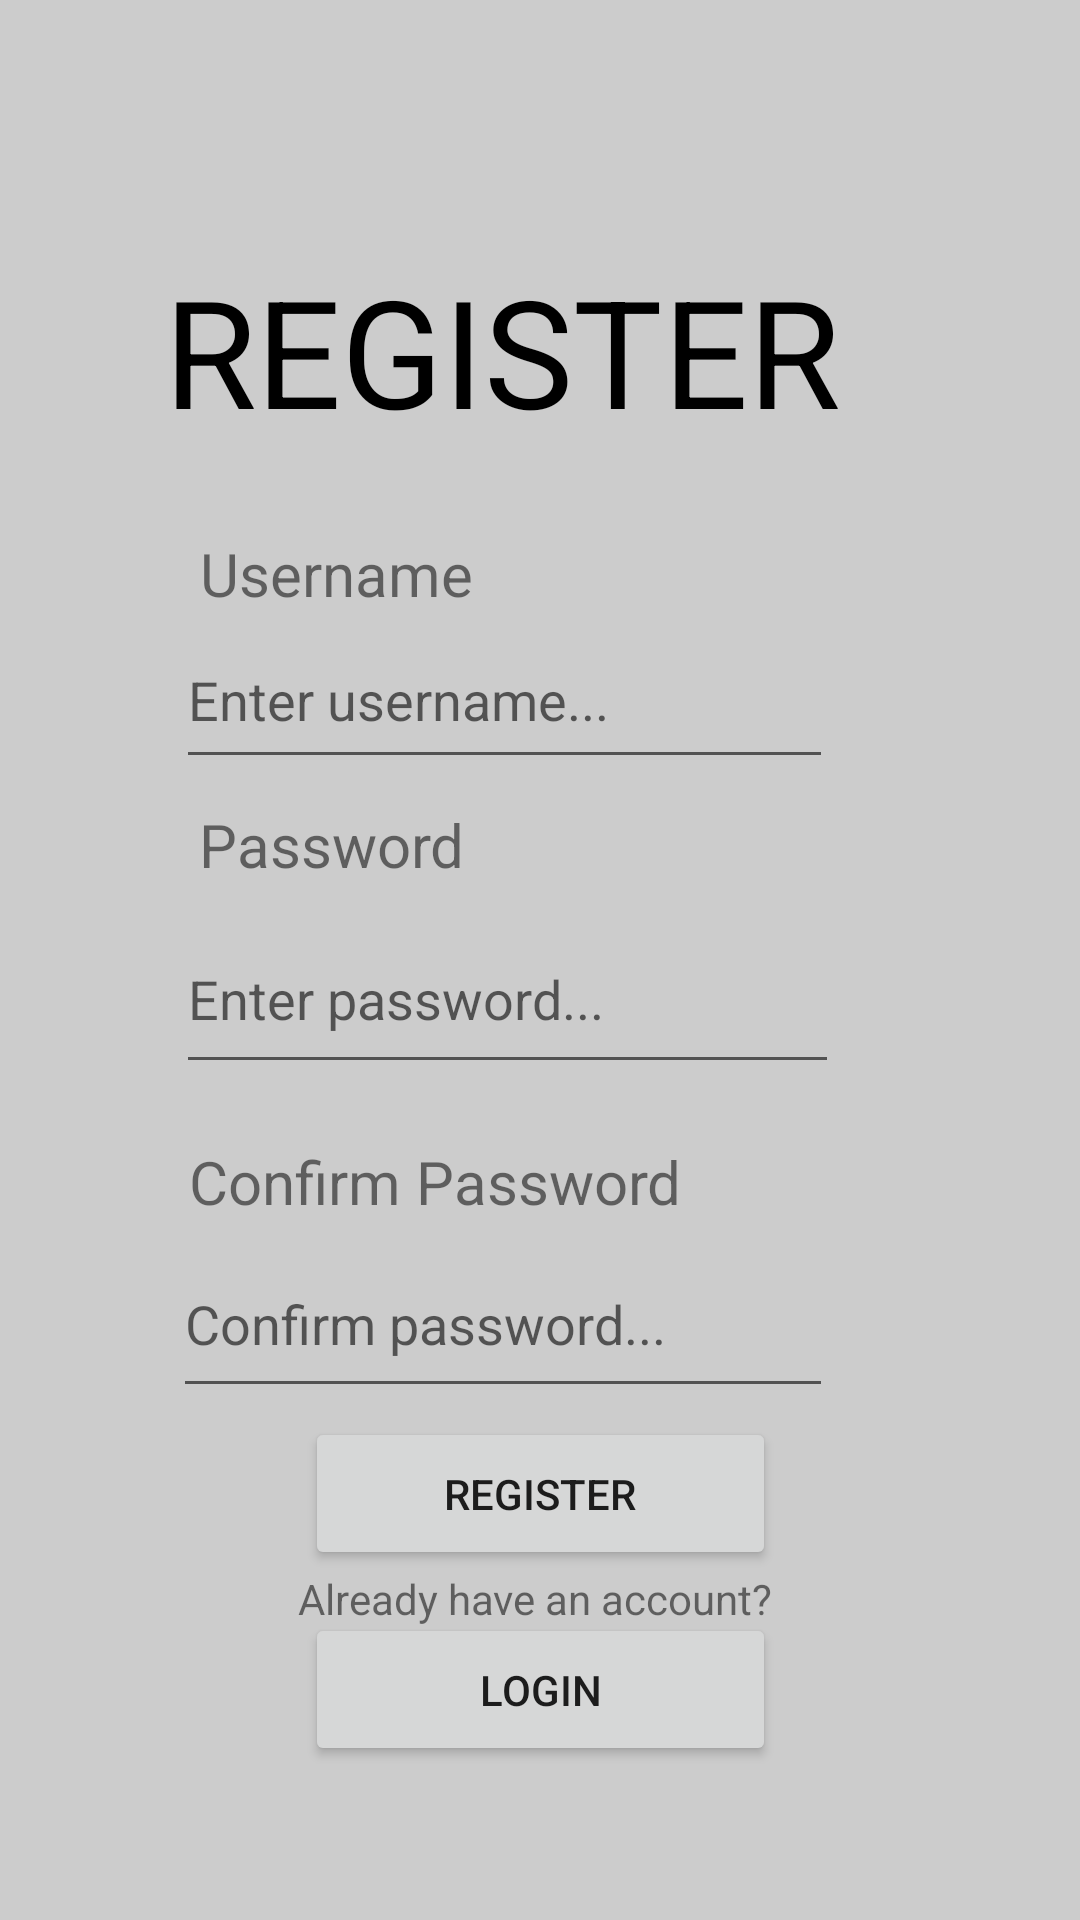

The Android layout XML behind this screen, and the referenced resources:
<!-- AndroidManifest.xml: application theme Theme.FitnessTrackerApp -->
<!-- res/layout/activity_main.xml -->
<?xml version="1.0" encoding="utf-8"?>
<androidx.constraintlayout.widget.ConstraintLayout xmlns:android="http://schemas.android.com/apk/res/android"
    xmlns:app="http://schemas.android.com/apk/res-auto"
    xmlns:tools="http://schemas.android.com/tools"
    android:id="@+id/loginBtn"
    android:layout_width="match_parent"
    android:layout_height="match_parent"
    tools:context=".registerUserActivity"
    android:background="@color/colorBackground">

    <TextView
        android:id="@+id/registerTxtView"
        android:layout_width="250dp"
        android:layout_height="61dp"
        android:text="@string/register"
        android:textColor="#000000"
        android:textSize="50sp"
        app:layout_constraintBottom_toBottomOf="parent"
        app:layout_constraintEnd_toEndOf="parent"
        app:layout_constraintHorizontal_bias="0.496"
        app:layout_constraintStart_toStartOf="parent"
        app:layout_constraintTop_toTopOf="parent"
        app:layout_constraintVertical_bias="0.144" />

    <TextView
        android:id="@+id/usernameTxtView"
        android:layout_width="105dp"
        android:layout_height="27dp"
        android:text="@string/username"
        android:textSize="20sp"
        app:layout_constraintBottom_toTopOf="@+id/textView4"
        app:layout_constraintEnd_toEndOf="parent"
        app:layout_constraintHorizontal_bias="0.261"
        app:layout_constraintStart_toStartOf="parent"
        app:layout_constraintTop_toTopOf="parent"
        app:layout_constraintVertical_bias="0.503" />

    <EditText
        android:id="@+id/edtTxtUsername232"
        android:layout_width="219dp"
        android:layout_height="56dp"
        android:ems="10"
        android:hint="@string/enter_username"
        android:inputType="textPersonName"
        app:layout_constraintBottom_toTopOf="@+id/edtTxtConfirmPassword12312321"
        app:layout_constraintEnd_toEndOf="parent"
        app:layout_constraintHorizontal_bias="0.416"
        app:layout_constraintStart_toStartOf="parent"
        app:layout_constraintTop_toTopOf="parent"
        app:layout_constraintVertical_bias="0.575" />

    <TextView
        android:id="@+id/textView3"
        android:layout_width="111dp"
        android:layout_height="38dp"
        android:text="@string/password"
        android:textSize="20sp"
        app:layout_constraintBottom_toBottomOf="parent"
        app:layout_constraintEnd_toEndOf="parent"
        app:layout_constraintHorizontal_bias="0.266"
        app:layout_constraintStart_toStartOf="parent"
        app:layout_constraintTop_toTopOf="parent"
        app:layout_constraintVertical_bias="0.445" />

    <EditText
        android:id="@+id/edtTxtPassword12312"
        android:layout_width="221dp"
        android:layout_height="60dp"
        android:ems="10"
        android:hint="@string/enter_password"
        android:inputType="textPassword"
        app:layout_constraintBottom_toTopOf="@+id/edtTxtConfirmPassword12312321"
        app:layout_constraintEnd_toEndOf="parent"
        app:layout_constraintHorizontal_bias="0.421"
        app:layout_constraintStart_toStartOf="parent"
        app:layout_constraintTop_toBottomOf="@+id/edtTxtUsername232"
        app:layout_constraintVertical_bias="0.46" />

    <EditText
        android:id="@+id/edtTxtConfirmPassword12312321"
        android:layout_width="220dp"
        android:layout_height="59dp"
        android:ems="10"
        android:hint="@string/confirm_password"
        android:inputType="textPassword"
        app:layout_constraintBottom_toBottomOf="parent"
        app:layout_constraintEnd_toEndOf="parent"
        app:layout_constraintHorizontal_bias="0.413"
        app:layout_constraintStart_toStartOf="parent"
        app:layout_constraintTop_toTopOf="parent"
        app:layout_constraintVertical_bias="0.706" />

    <TextView
        android:id="@+id/textView4"
        android:layout_width="170dp"
        android:layout_height="30dp"
        android:text="Confirm Password"
        android:textSize="20sp"
        app:layout_constraintBottom_toBottomOf="parent"
        app:layout_constraintEnd_toEndOf="parent"
        app:layout_constraintHorizontal_bias="0.331"
        app:layout_constraintStart_toStartOf="parent"
        app:layout_constraintTop_toBottomOf="@+id/textView3"
        app:layout_constraintVertical_bias="0.245" />

    <Button
        android:id="@+id/da1w312"
        android:layout_width="157dp"
        android:layout_height="51dp"
        android:text="Register"
        app:layout_constraintBottom_toBottomOf="parent"
        app:layout_constraintEnd_toEndOf="parent"
        app:layout_constraintStart_toStartOf="parent"
        app:layout_constraintTop_toTopOf="parent"
        app:layout_constraintVertical_bias="0.802" />

    <Button
        android:id="@+id/loginBtn1"
        android:layout_width="157dp"
        android:layout_height="51dp"
        android:text="@string/login"
        app:layout_constraintBottom_toBottomOf="parent"
        app:layout_constraintEnd_toEndOf="parent"
        app:layout_constraintStart_toStartOf="parent"
        app:layout_constraintTop_toTopOf="parent"
        app:layout_constraintVertical_bias="0.913" />

    <TextView
        android:id="@+id/textView7"
        android:layout_width="171dp"
        android:layout_height="22dp"
        android:layout_marginTop="51dp"
        android:text="Already have an account? "
        android:textAlignment="center"
        app:layout_constraintBottom_toTopOf="@+id/loginBtn1"
        app:layout_constraintEnd_toEndOf="parent"
        app:layout_constraintStart_toStartOf="parent"
        app:layout_constraintTop_toTopOf="@+id/da1w312"
        app:layout_constraintVertical_bias="0.0" />


</androidx.constraintlayout.widget.ConstraintLayout>
<!-- resources referenced by this layout -->
<resources>
  <color name="colorBackground">#cccccc</color>
      //green text color
  <string name="confirm_password">Confirm password...</string>
  <string name="enter_password">Enter password...</string>
  <string name="enter_username">Enter username...</string>
  <string name="login">Login</string>
  <string name="password">Password</string>
  <string name="register">REGISTER</string>
  <string name="username">Username</string>
  <style name="Theme.FitnessTrackerApp" parent="Theme.MaterialComponents.DayNight.DarkActionBar">
          
          <item name="colorPrimary">@color/colorPrimary</item>
          <item name="colorPrimaryVariant">@color/colorPrimaryVariant</item>
          <item name="colorOnPrimary">@color/white</item>
          <item name="colorOnBackground">@color/colorBackground</item>
          
          <item name="colorSecondary">@color/black</item>
          <item name="colorSecondaryVariant">@color/teal_700</item>
          <item name="colorOnSecondary">@color/black</item>
          
          <item name="android:statusBarColor" tools:targetApi="l">?attr/colorPrimaryVariant</item>
          
      </style>
  <color name="colorPrimary">#1a1a1a</color>
      //primary variant color
  <color name="colorPrimaryVariant"> #a6a6a6</color>
  <color name="white">#FFFFFFFF</color>
  <color name="black">#FF000000</color>
  <color name="teal_700">#FF018786</color>
</resources>
